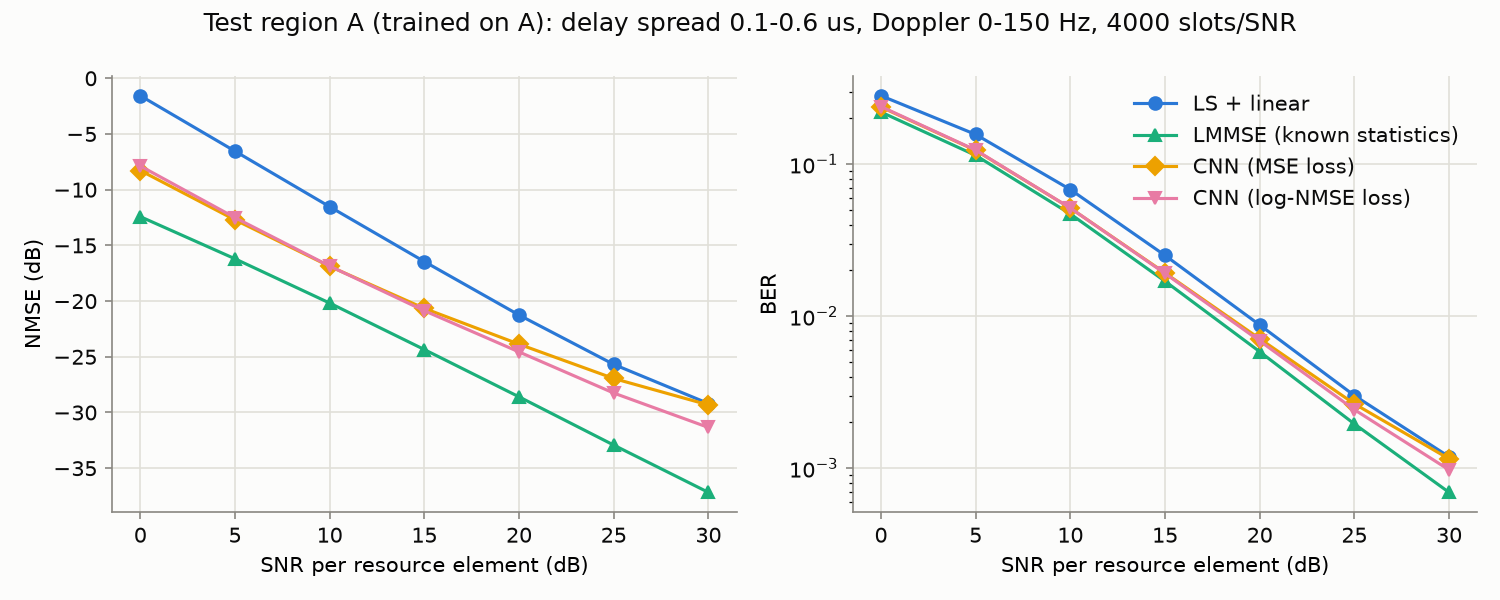

Data behind this chart, as committed beside it:
snr_db, estimator, nmse, nmse_db, ber, bit_errors, n_bits
0.0, ls_linear, 0.6974, -1.565, 0.282, 2165948, 7680000
0.0, lmmse, 0.05727, -12.42, 0.2202, 1691418, 7680000
0.0, cnn, 0.1486, -8.28, 0.2375, 1823916, 7680000
0.0, cnn_log_nmse, 0.1631, -7.874, 0.2393, 1837537, 7680000
5.0, ls_linear, 0.2216, -6.544, 0.1568, 1204144, 7680000
5.0, lmmse, 0.02396, -16.21, 0.1142, 876956, 7680000
5.0, cnn, 0.05361, -12.71, 0.1231, 945748, 7680000
5.0, cnn_log_nmse, 0.0561, -12.51, 0.1238, 950409, 7680000
10.0, ls_linear, 0.07031, -11.53, 0.06805, 522606, 7680000
10.0, lmmse, 0.009596, -20.18, 0.04701, 361074, 7680000
10.0, cnn, 0.0205, -16.88, 0.05135, 394405, 7680000
10.0, cnn_log_nmse, 0.02062, -16.86, 0.05145, 395113, 7680000
15.0, ls_linear, 0.02262, -16.46, 0.02509, 192660, 7680000
15.0, lmmse, 0.00367, -24.35, 0.01697, 130295, 7680000
15.0, cnn, 0.008596, -20.66, 0.01923, 147704, 7680000
15.0, cnn_log_nmse, 0.008187, -20.87, 0.01908, 146534, 7680000
20.0, ls_linear, 0.007492, -21.25, 0.008741, 67134, 7680000
20.0, lmmse, 0.001381, -28.6, 0.005833, 44801, 7680000
20.0, cnn, 0.004102, -23.87, 0.007098, 54515, 7680000
20.0, cnn_log_nmse, 0.003496, -24.56, 0.006867, 52739, 7680000
25.0, ls_linear, 0.002702, -25.68, 0.003001, 23049, 7680000
25.0, lmmse, 0.0005096, -32.93, 0.001952, 14989, 7680000
25.0, cnn, 0.002019, -26.95, 0.002647, 20332, 7680000
25.0, cnn_log_nmse, 0.001495, -28.25, 0.002423, 18611, 7680000
30.0, ls_linear, 0.001203, -29.2, 0.001187, 9116, 7680000
30.0, lmmse, 0.0001917, -37.17, 0.0006919, 5314, 7680000
30.0, cnn, 0.001169, -29.32, 0.00115, 8832, 7680000
30.0, cnn_log_nmse, 0.0007338, -31.34, 0.0009733, 7475, 7680000
